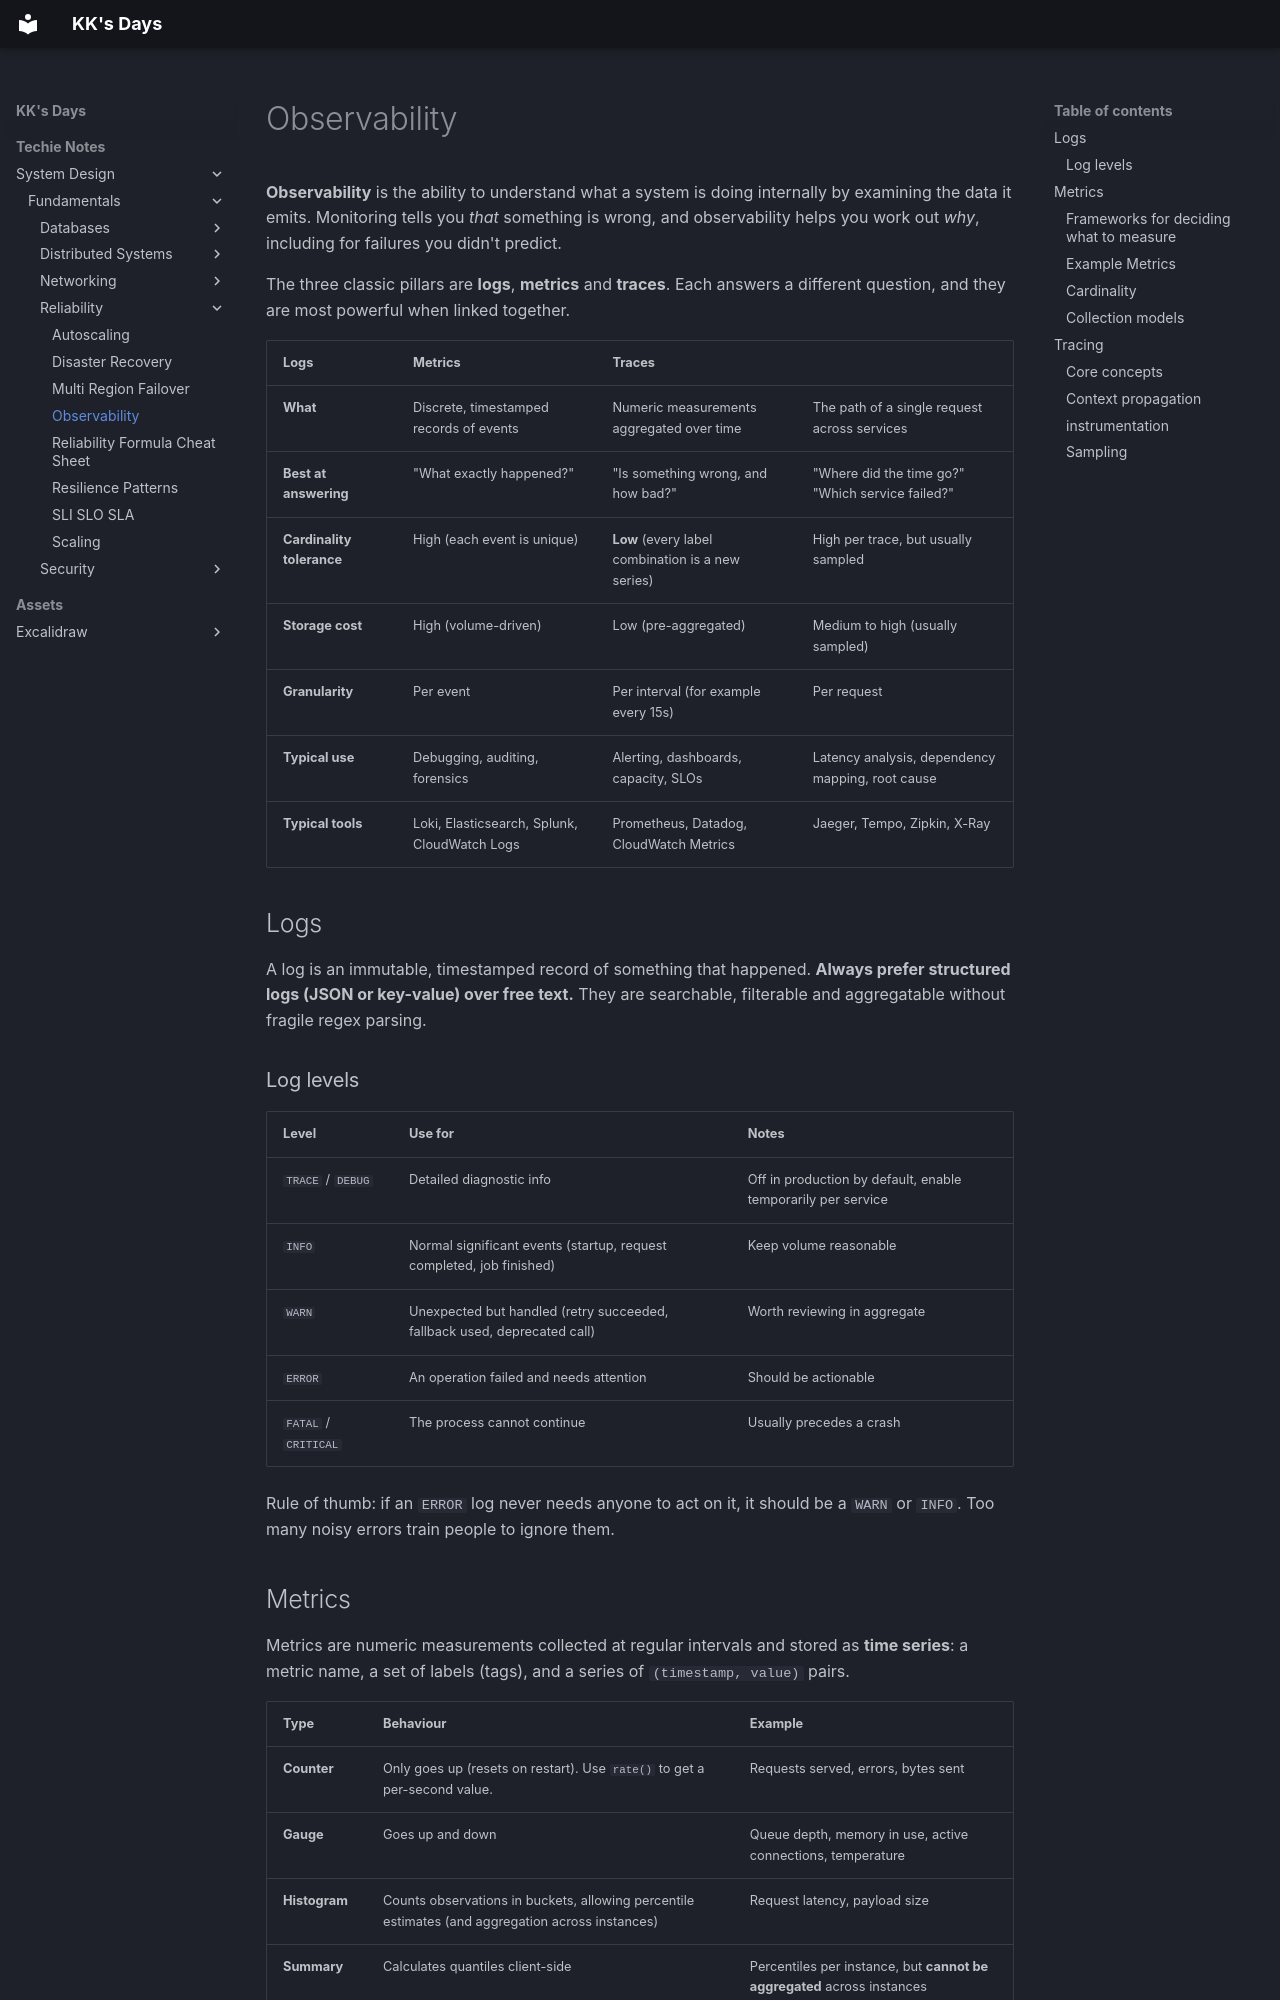

repository: kausthub-kannan/kausthub-kannan · page: Techie Notes/System Design/Fundamentals/Reliability/Observability/index.html · generator: mkdocs

**Observability** is the ability to understand what a system is doing internally by examining the data it emits. Monitoring tells you _that_ something is wrong, and observability helps you work out _why_, including for failures you didn't predict.

The three classic pillars are **logs**, **metrics** and **traces**. Each answers a different question, and they are most powerful when linked together.

| Logs                      | Metrics                                      | Traces                                            |                                                  |
| ------------------------- | -------------------------------------------- | ------------------------------------------------- | ------------------------------------------------ |
| **What**                  | Discrete, timestamped records of events      | Numeric measurements aggregated over time         | The path of a single request across services     |
| **Best at answering**     | "What exactly happened?"                     | "Is something wrong, and how bad?"                | "Where did the time go?" "Which service failed?" |
| **Cardinality tolerance** | High (each event is unique)                  | **Low** (every label combination is a new series) | High per trace, but usually sampled              |
| **Storage cost**          | High (volume-driven)                         | Low (pre-aggregated)                              | Medium to high (usually sampled)                 |
| **Granularity**           | Per event                                    | Per interval (for example every 15s)              | Per request                                      |
| **Typical use**           | Debugging, auditing, forensics               | Alerting, dashboards, capacity, SLOs              | Latency analysis, dependency mapping, root cause |
| **Typical tools**         | Loki, Elasticsearch, Splunk, CloudWatch Logs | Prometheus, Datadog, CloudWatch Metrics           | Jaeger, Tempo, Zipkin, X-Ray                     |

## Logs
A log is an immutable, timestamped record of something that happened. **Always prefer structured logs (JSON or key-value) over free text.** They are searchable, filterable and aggregatable without fragile regex parsing.

### Log levels
|Level|Use for|Notes|
|---|---|---|
|`TRACE` / `DEBUG`|Detailed diagnostic info|Off in production by default, enable temporarily per service|
|`INFO`|Normal significant events (startup, request completed, job finished)|Keep volume reasonable|
|`WARN`|Unexpected but handled (retry succeeded, fallback used, deprecated call)|Worth reviewing in aggregate|
|`ERROR`|An operation failed and needs attention|Should be actionable|
|`FATAL` / `CRITICAL`|The process cannot continue|Usually precedes a crash|

Rule of thumb: if an `ERROR` log never needs anyone to act on it, it should be a `WARN` or `INFO`. Too many noisy errors train people to ignore them.
